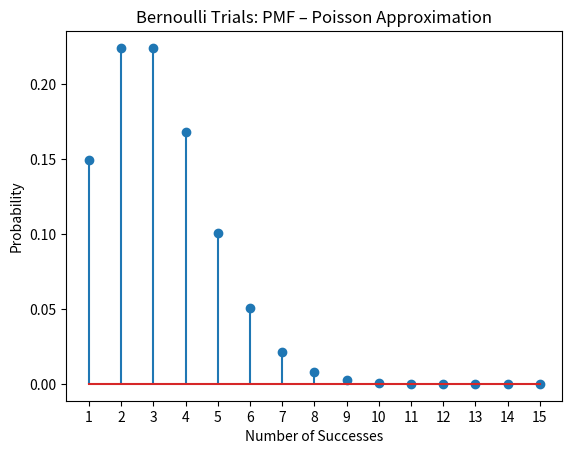

Write the Python code that produced this figure.
# I used this as a resource for this lab - it gives us the binomial formula
# https://docs.scipy.org/doc/scipy/reference/generated/scipy.stats.poisson.html#scipy.stats.poisson

import numpy as np
import matplotlib.pyplot as plt
from scipy.stats import poisson  # imports poisson from package


def approximationBiomialPoissonDist(p,):
    n = 1000
    lp = p[0] * p[1] *p[2]  # lambda of p
    lambda_ = n * lp  # lambda = n * p
    b = range(1, 15+1)  # same as num 1 and 2

    poisson_ = poisson.pmf(b, lambda_)  # this does poisson calculation for us

    plt.stem(b, poisson_)  # plots range and prob
    plt.title('Bernoulli Trials: PMF – Poisson Approximation')
    plt.xlabel('Number of Successes')
    plt.ylabel('Probability')
    plt.xticks(b)  # same ticks as num1 & num2
    plt.show()


approximationBiomialPoissonDist([0.2, 0.1, 0.15, 0.3, 0.2, 0.05])